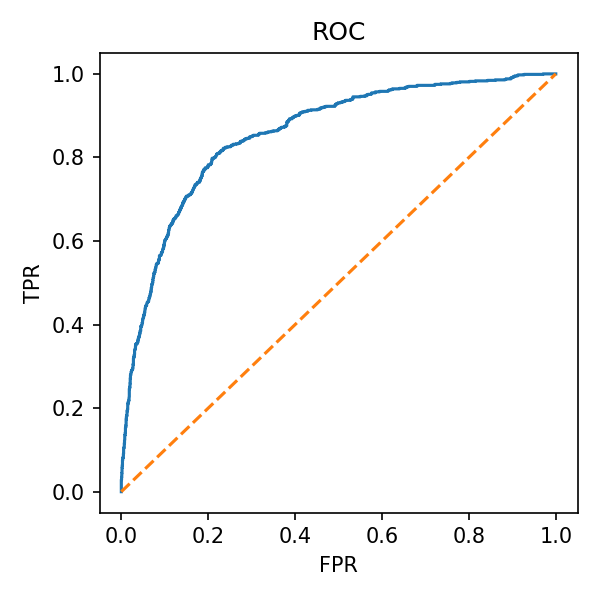

Values plotted in this chart, from the file beside it:
fpr, tpr
0.0, 0.0
0.0, 0.001195
0.0, 0.0227
0.0, 0.02509
0.0, 0.02867
0.0005252, 0.02867
0.0005252, 0.02987
0.0005252, 0.03465
0.00105, 0.03465
0.00105, 0.03704
0.00105, 0.03943
0.00105, 0.04421
0.001576, 0.04421
0.001576, 0.04659
0.001576, 0.05735
0.002101, 0.05735
0.002101, 0.05974
0.002101, 0.06213
0.002101, 0.06332
0.002626, 0.06332
0.002626, 0.06571
0.002626, 0.07049
0.002626, 0.07288
0.002626, 0.07527
0.003151, 0.07527
0.003151, 0.08005
0.003676, 0.08005
0.003676, 0.08124
0.004202, 0.08124
0.004202, 0.08244
0.004727, 0.08244
0.004727, 0.0908
0.005252, 0.0908
0.005252, 0.1051
0.006828, 0.1051
0.006828, 0.1159
0.007353, 0.1159
0.007353, 0.1231
0.007878, 0.1243
0.007878, 0.135
0.008403, 0.135
0.008403, 0.1362
0.008929, 0.1362
0.008929, 0.141
0.009454, 0.141
0.009454, 0.1529
0.009979, 0.1529
0.009979, 0.1553
0.0105, 0.1553
0.0105, 0.1589
0.01103, 0.1589
0.01103, 0.1732
0.01155, 0.1732
0.01155, 0.1792
0.01208, 0.1792
0.01208, 0.1816
0.01261, 0.1816
0.01261, 0.1828
0.01313, 0.1828
0.01313, 0.1924
... 1,011 more rows
